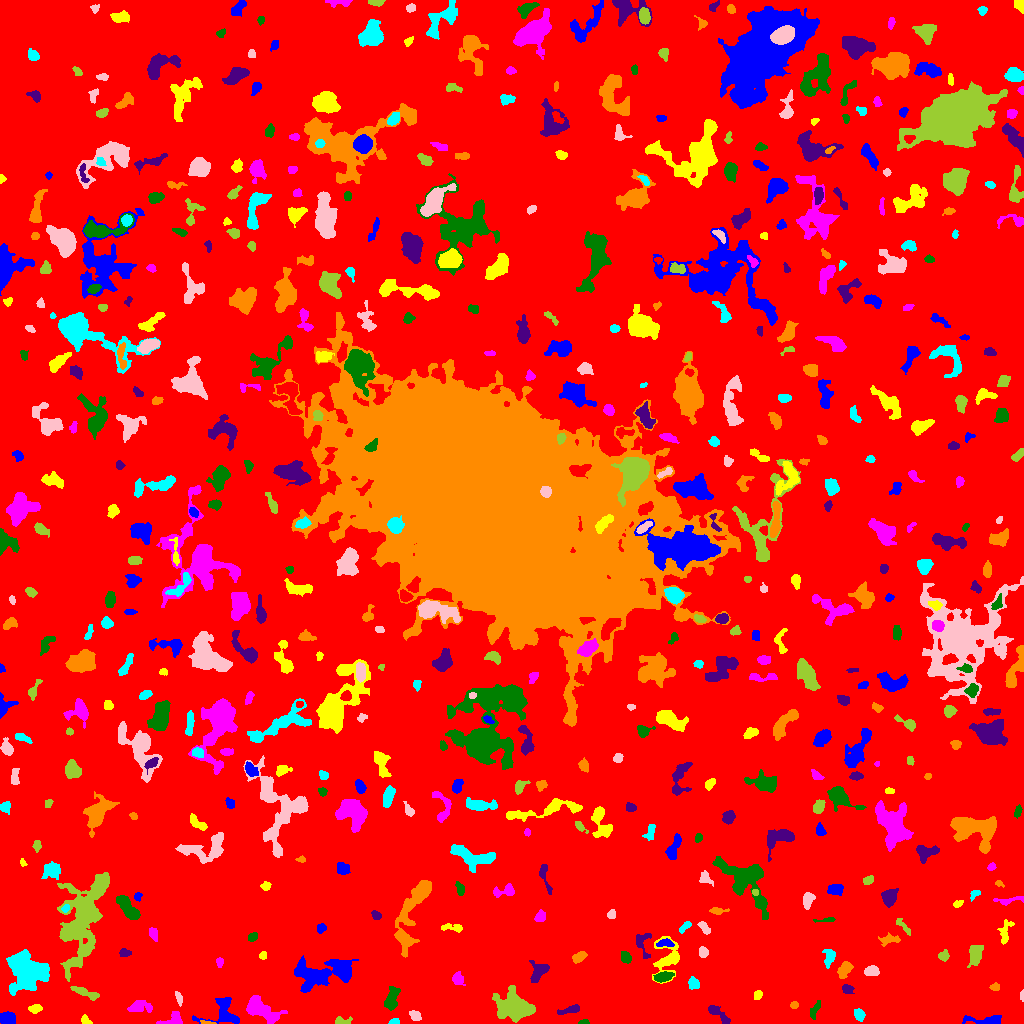

The file beside this chart, header and first rows:
ID, X, Y, A, B, theta, total_flux, mu_max, mu_median, mu_mean, R_fwhm, R_e, R10, R90, x_start, x_end, y_start, y_end, area, greylevel
0, 503.2, 507.5, 302.1, 300.6, 0.8118, 1611322, 12.0, 2.0, 1.986, 94.61, 232.6, 88.7, 380.8, 0, 1023, 0, 1023, 811525, 1.986
1, 9.103, 4.953, 3.553, 2.777, -0.3895, 506.0, 6.0, 3.0, 2.735, 5.528, 3.868, 1.596, 6.18, 0, 15, 0, 12, 185, 7.735
2, 85.07, 3.146, 2.654, 1.869, -0.6388, 206.0, 6.0, 3.0, 2.675, 3.568, 2.646, 0.9772, 4.146, 81, 92, 0, 9, 77, 8.675
3, 173.2, 2.487, 5.703, 2.713, 0.2023, 577.0, 11.0, 2.0, 3.26, 3.432, 3.385, 1.262, 5.863, 156, 182, 0, 12, 177, 8.26
4, 583.9, 1.283, 2.638, 1.161, 0.0662, 106.0, 5.0, 2.0, 2.208, 2.459, 2.185, 0.7979, 3.338, 578, 589, 0, 4, 48, 8.208
5, 718.9, 9.289, 7.879, 2.227, -0.7264, 402.0, 4.0, 2.0, 2.051, 6.482, 4.514, 1.871, 6.979, 708, 730, 0, 18, 196, 7.051
6, 206.9, 0.6292, 3.285, 0.7285, -0.07785, 89.0, 6.0, 1.0, 1.894, 2.185, 1.784, 0.5642, 3.09, 200, 216, 0, 3, 47, 9.894
7, 393.7, 1.563, 2.574, 1.385, 0.1372, 158.0, 7.0, 2.0, 2.724, 2.394, 2.185, 0.7979, 3.613, 388, 399, 0, 5, 58, 7.724
8, 415.3, 7.643, 2.829, 2.107, -0.7183, 286.0, 6.0, 2.0, 2.648, 4.068, 3.141, 1.262, 4.886, 409, 421, 3, 13, 108, 7.648
9, 341, 2.241, 4.16, 1.921, 0.00966, 257.0, 6.0, 2.0, 2.52, 3.656, 2.877, 1.128, 4.886, 335, 352, 0, 7, 102, 7.52
10, 447.5, 10.32, 5.59, 4.071, 0.8734, 533.0, 5.0, 2.0, 2.379, 5.499, 4.787, 1.784, 7.334, 434, 455, 0, 24, 224, 7.379
11, 988.8, 2.527, 9.224, 2.053, -0.03905, 552.0, 10.0, 1.0, 2.31, 3.478, 3.7, 1.382, 6.91, 962, 1001, 0, 8, 239, 7.31
12, 35.05, 14.74, 2.974, 1.865, 0.1233, 296.0, 7.0, 2.0, 2.792, 3.29, 2.932, 1.128, 4.787, 28, 42, 10, 19, 106, 7.792
13, 140.2, 16.87, 6.266, 2.91, 0.0347, 558.0, 6.0, 3.0, 2.437, 6.206, 5.202, 1.954, 7.548, 127, 152, 11, 23, 229, 6.437
14, 814.2, 12.17, 5.301, 2.033, 1.195, 157.0, 3.0, 1.0, 1.287, 3.827, 3.432, 1.382, 5.412, 810, 820, 4, 23, 122, 6.287
15, 571.6, 13.82, 5.244, 1.605, 0.3266, 139.0, 4.0, 1.0, 0.9586, 3.192, 3.192, 1.128, 5.293, 557, 579, 9, 19, 145, 6.959
16, 794.2, 18.36, 1.992, 1.662, 0.4227, 95.0, 3.0, 2.0, 1.638, 3.09, 2.326, 0.9772, 3.7, 790, 798, 15, 22, 58, 6.638
17, 858.9, 9.043, 2.796, 2.304, -1.23, 303.0, 6.0, 2.0, 2.546, 4.222, 3.192, 1.262, 5.171, 854, 865, 2, 15, 119, 7.546
18, 178.7, 25.57, 3.572, 1.488, -1.25, 308.0, 7.0, 4.0, 3.756, 3.742, 2.932, 1.128, 4.514, 175, 182, 17, 32, 82, 8.756
19, 512.1, 16.81, 8.429, 6.422, -0.08711, 5663, 18.0, 5.0, 6.616, 8.795, 8.273, 3.241, 13.8, 492, 535, 1, 38, 856, 10.62
20, 691.5, 20.71, 2.023, 1.871, -1.313, 79.0, 3.0, 1.0, 1.317, 2.646, 2.185, 0.7979, 3.613, 687, 695, 17, 25, 60, 6.317
21, 223.6, 9.764, 8.886, 7.267, 0.07503, 1545, 11.0, 3.0, 3.527, 4.787, 6.129, 2.185, 10.34, 192, 239, 0, 26, 438, 7.527
22, 757.4, 28.35, 2.703, 1.884, 1.119, 110.0, 3.0, 2.0, 1.447, 3.613, 2.877, 1.128, 4.222, 754, 762, 24, 33, 76, 6.447
23, 259.8, 14.17, 8.934, 3.975, -0.5759, 1766, 8.0, 3.0, 3.345, 8.885, 6.676, 2.764, 10.34, 246, 287, 0, 28, 528, 8.345
24, 390.7, 22, 5.324, 2.674, 1.319, 416.0, 6.0, 1.0, 1.619, 4.618, 3.827, 1.493, 6.628, 384, 400, 13, 37, 257, 7.619
25, 847.3, 34.75, 2.966, 2.186, -0.1773, 260.0, 5.0, 3.0, 2.6, 4.029, 3.09, 1.262, 4.787, 842, 854, 30, 39, 100, 7.6
26, 995, 36.43, 2.413, 1.72, 0.04395, 150.0, 4.0, 2.0, 2.143, 3.909, 2.646, 0.9772, 3.989, 989, 999, 33, 41, 70, 7.143
27, 693.3, 39.69, 2.901, 2.433, -1.145, 303.0, 5.0, 2.0, 2.463, 4.222, 3.338, 1.382, 5.262, 688, 699, 34, 47, 123, 7.463
28, 1022, 27.5, 2.681, 0.9348, -0.0, 98.0, 4.0, 2.0, 2.333, 2.877, 1.954, 0.7979, 3.09, 1020, 1023, 22, 34, 42, 7.333
29, 84.89, 30.77, 8.013, 1.81, -0.3628, 569.0, 6.0, 3.0, 2.874, 5.971, 4.514, 1.784, 6.956, 70, 99, 23, 37, 198, 8.874
30, 143.4, 39.06, 2.396, 1.466, -1.102, 99.0, 4.0, 2.0, 1.597, 3.192, 2.394, 0.7979, 3.742, 140, 147, 35, 44, 62, 6.597
31, 314.3, 49.18, 13.13, 7.146, 0.09154, 2910, 9.0, 3.0, 3.448, 8.482, 8.777, 3.338, 14.35, 294, 358, 31, 68, 844, 7.448
32, 666.5, 65.03, 10.47, 6.809, 1.362, 1363, 7.0, 3.0, 2.869, 6.482, 6.864, 2.523, 10.78, 652, 679, 40, 87, 475, 6.869
33, 457.9, 44.34, 2.798, 2.445, -0.9315, 366.0, 7.0, 2.0, 2.752, 3.742, 3.192, 1.262, 5.202, 452, 465, 38, 52, 133, 7.752
34, 662.7, 46.55, 4.527, 2.281, 0.213, 861.0, 11.0, 5.0, 5.035, 4.72, 4.107, 1.596, 6.408, 653, 674, 41, 52, 171, 11.04
35, 538.7, 52.07, 5.971, 3.786, 0.8742, 506.0, 6.0, 2.0, 1.969, 4.754, 4.72, 1.784, 7.756, 529, 549, 41, 63, 257, 6.969
36, 844.3, 54.12, 4.446, 2.503, 1.074, 562.0, 7.0, 3.0, 3.005, 4.853, 4.068, 1.596, 6.383, 837, 853, 45, 62, 187, 8.005
37, 28.57, 52.38, 10.25, 9.325, -0.3066, 4686, 13.0, 3.0, 3.975, 7.527, 9.821, 3.523, 16.32, 6, 49, 28, 74, 1179, 8.975
38, 871.6, 52.61, 3.338, 2.277, 0.02371, 438.0, 7.0, 3.0, 3.106, 4.222, 3.478, 1.382, 5.585, 864, 879, 48, 58, 141, 8.106
39, 975.1, 69.08, 5.099, 2.981, 1.35, 704.0, 7.0, 3.0, 2.75, 5.47, 4.886, 1.954, 7.506, 967, 983, 56, 78, 256, 7.75
40, 558.1, 53.62, 6.47, 1.682, 1.441, 137.0, 5.0, 1.0, 1.132, 2.034, 2.706, 0.7979, 4.754, 554, 562, 40, 64, 121, 7.132
41, 342, 53.87, 4.569, 3.287, -0.9146, 1096, 9.0, 4.0, 4.248, 6.077, 4.951, 1.954, 7.736, 332, 350, 44, 63, 258, 10.25
42, 262.4, 67.62, 1.88, 1.52, 1.425, 66.0, 3.0, 1.0, 1.119, 2.257, 2.034, 0.7979, 3.432, 259, 266, 64, 72, 59, 8.119
43, 219.5, 61.12, 2.512, 1.247, -0.0, 98.0, 4.0, 1.0, 1.463, 3.09, 2.185, 0.7979, 3.568, 216, 223, 56, 66, 67, 9.463
44, 625.7, 66.09, 2.771, 2.138, -0.8602, 295.0, 7.0, 2.0, 2.543, 3.29, 3.038, 1.128, 4.918, 621, 631, 60, 72, 116, 7.543
45, 124.4, 70.27, 2.947, 2.02, 0.02217, 191.0, 4.0, 2.0, 2.17, 4.478, 3.141, 1.382, 4.618, 119, 131, 67, 75, 88, 7.17
46, 578.7, 66.44, 3.531, 1.96, 0.4464, 294.0, 5.0, 2.0, 2.227, 4.068, 3.29, 1.262, 5.293, 572, 587, 60, 72, 132, 7.227
47, 829.1, 66.59, 4.597, 2.749, 1.451, 463.0, 5.0, 3.0, 2.772, 5.557, 4.37, 1.693, 6.531, 822, 835, 55, 74, 167, 6.772
48, 703.2, 70.87, 2.394, 2.035, -1.441, 267.0, 7.0, 2.0, 2.753, 3.29, 2.821, 1.128, 4.478, 699, 708, 66, 77, 97, 7.753
49, 943.6, 67.71, 2.654, 2.46, 0.5543, 353.0, 6.0, 4.0, 3.495, 4.82, 3.338, 1.262, 4.983, 938, 949, 62, 74, 101, 7.495
50, 223.9, 97.79, 13.33, 7.683, -0.8427, 6258, 13.0, 4.0, 5.092, 11.04, 10.34, 4.107, 16.67, 196, 260, 69, 123, 1229, 9.092
51, 665.2, 80.32, 4.013, 1.611, 0.02968, 220.0, 5.0, 2.0, 1.864, 3.29, 3.038, 1.128, 4.787, 656, 674, 77, 85, 118, 9.864
52, 1005, 91.0, 6.873, 2.529, 1.258, 274.0, 4.0, 1.0, 1.473, 5.078, 3.949, 1.493, 6.358, 997, 1014, 79, 104, 186, 6.473
53, 153.1, 89.96, 3.504, 2.068, -1.256, 255.0, 4.0, 3.0, 2.429, 5.232, 3.523, 1.382, 5.109, 149, 157, 82, 96, 105, 7.429
54, 252.2, 86.17, 2.58, 1.876, 0.7321, 141.0, 3.0, 2.0, 1.72, 3.742, 2.764, 1.128, 4.406, 248, 257, 82, 91, 82, 8.72
55, 642.4, 78.99, 8.118, 3.763, -1.323, 407.0, 5.0, 2.0, 2.035, 3.949, 4.37, 1.596, 7.047, 636, 651, 65, 90, 200, 7.035
56, 889.8, 83.69, 5.302, 2.214, 0.08247, 203.0, 3.0, 1.0, 1.301, 4.222, 3.613, 1.382, 5.863, 878, 900, 77, 91, 156, 6.301
57, 684.4, 96.33, 3.917, 1.591, 0.7546, 169.0, 4.0, 2.0, 1.837, 4.297, 3.09, 1.262, 4.754, 679, 691, 90, 102, 92, 7.837
58, 703.9, 96.31, 3.938, 1.795, -0.887, 286.0, 7.0, 3.0, 2.624, 2.764, 3.241, 1.128, 5.015, 697, 710, 89, 102, 109, 8.624
59, 902.8, 97.35, 5.793, 1.644, -0.7832, 181.0, 3.0, 2.0, 1.616, 4.297, 3.432, 1.382, 5.293, 896, 910, 88, 105, 112, 6.616
... 542 more rows
